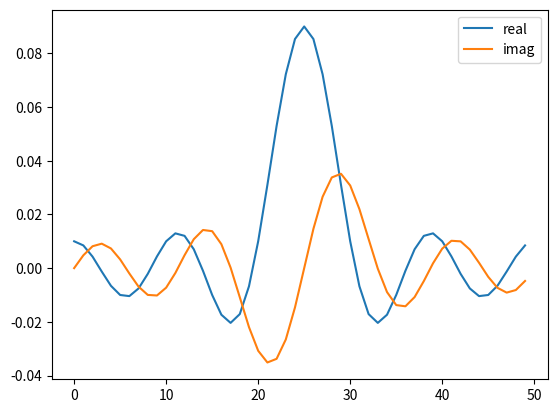

The script that saved this image:
import numpy as np
from scipy import signal
import matplotlib.pyplot as plt


num_taps = 51 # it helps to use an odd number of taps
cut_off = 3000 # Hz
sample_rate = 32000 # Hz

H = np.hstack((np.zeros(20), np.arange(10)/10, np.zeros(20)))

h = np.fft.ifftshift(np.fft.ifft(np.fft.ifftshift(H)))
plt.plot(np.real(h))
plt.plot(np.imag(h))
plt.legend(['real','imag'], loc=1)
plt.show()